Run: headless pygame with SDL's dummy video driver; simulated clock (each Clock.tick advances the game by its frame time, no real sleeping); random seed 0; keys injected as events and as key.get_pressed() state; mouse plan: one left click at the window centre at the start of phase 2, then a move to the lower-right quarter at the start of phase 3.
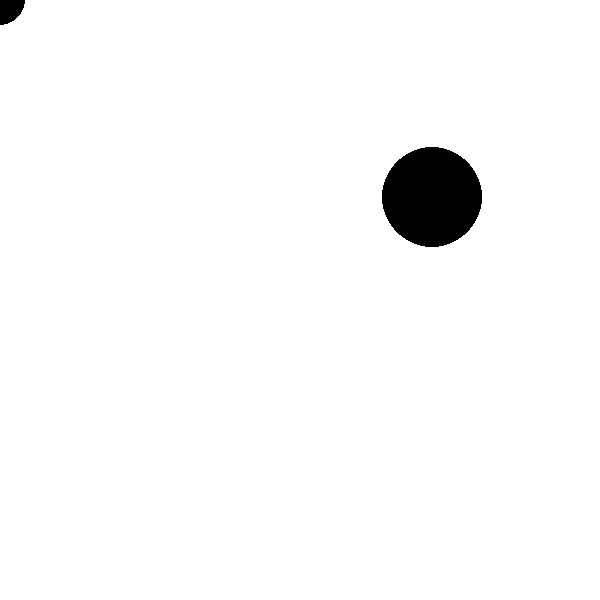
Frame 1 of 4 · flips 1–60 · no input
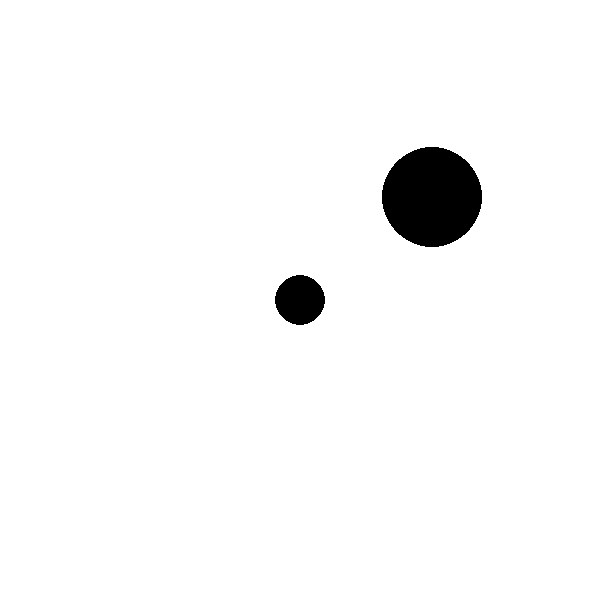
Frame 2 of 4 · flips 61–180 · clicked the window centre · tapped SPACE, RETURN · held RIGHT (→), D
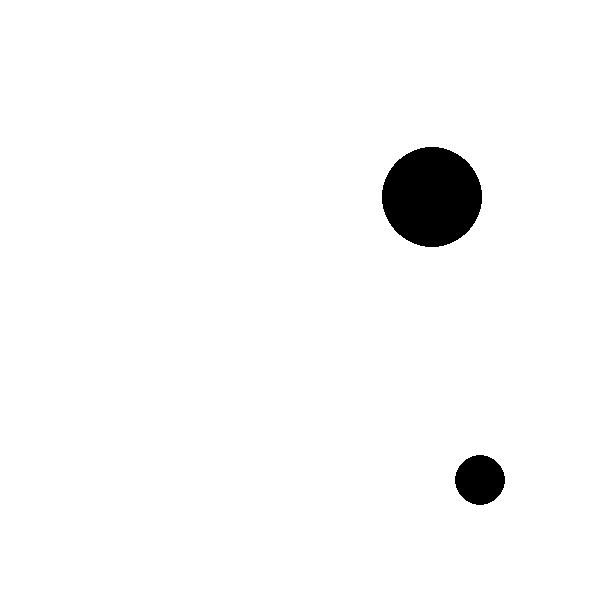
Frame 3 of 4 · flips 181–300 · moved the mouse to the lower-right quarter · held DOWN (↓), S
Frame 4 of 4 · flips 301–420 · held LEFT (←), A, UP (↑), W · screen unchanged from frame 3, image omitted

The pygame program that drew these frames:

#!/usr/bin/env python3
# -*- coding: utf-8 -*-

__author__ = 'ipetrash'


import sys
import random

import pygame


BLACK = (  0,   0,   0)
WHITE = (255, 255, 255)


class Ball(pygame.sprite.Sprite):
    def __init__(self, size, pos=(0, 0), color=WHITE):
        super().__init__()

        self.image = pygame.Surface([size, size], pygame.SRCALPHA)
        pygame.draw.ellipse(self.image, color, [0, 0, size, size])

        # Для правильной работы функции pygame.sprite.Group.draw
        self.rect = self.image.get_rect()
        self.rect.center = pos

        # Для правильной работы функции pygame.sprite.collide_circle
        self.radius = size // 2


pygame.init()

color = (0, 0, 0)
screen = pygame.display.set_mode((600, 600))
clock = pygame.time.Clock()
x, y = random.randrange(0, 500), random.randrange(0, 500)

fnt = pygame.font.Font(None, 40)

ball_1 = Ball(size=100, pos=(x, y), color=BLACK)
ball_2 = Ball(size=50, color=BLACK)

balls = pygame.sprite.Group()
balls.add(ball_1)
balls.add(ball_2)


while True:
    for event in pygame.event.get():
        if event.type == pygame.QUIT:
            sys.exit()

        elif event.type == pygame.MOUSEMOTION:
            ball_2.rect.center = event.pos
            break

    screen.fill(WHITE)
    balls.draw(screen)

    text = fnt.render("Collision!", True, color)
    screen.blit(text, (260, 20))

    if pygame.sprite.collide_circle(ball_1, ball_2):
        color = BLACK
    else:
        color = WHITE

    pygame.display.update()
    clock.tick(60)
